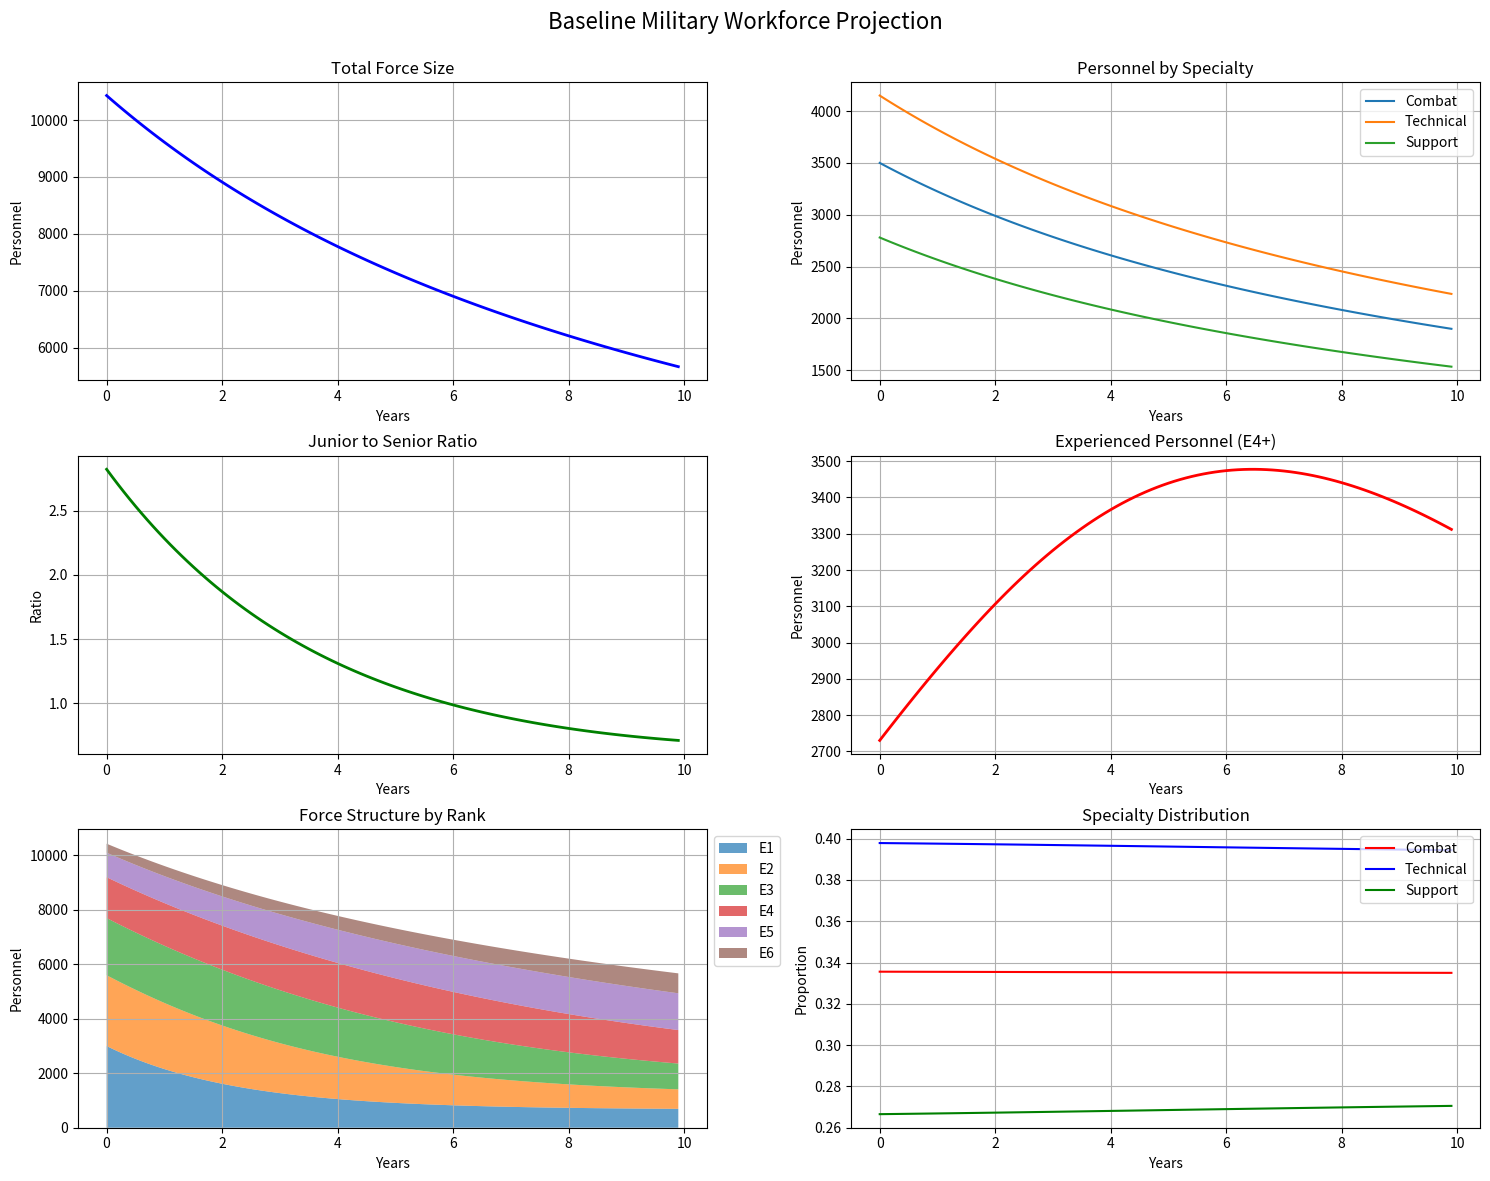
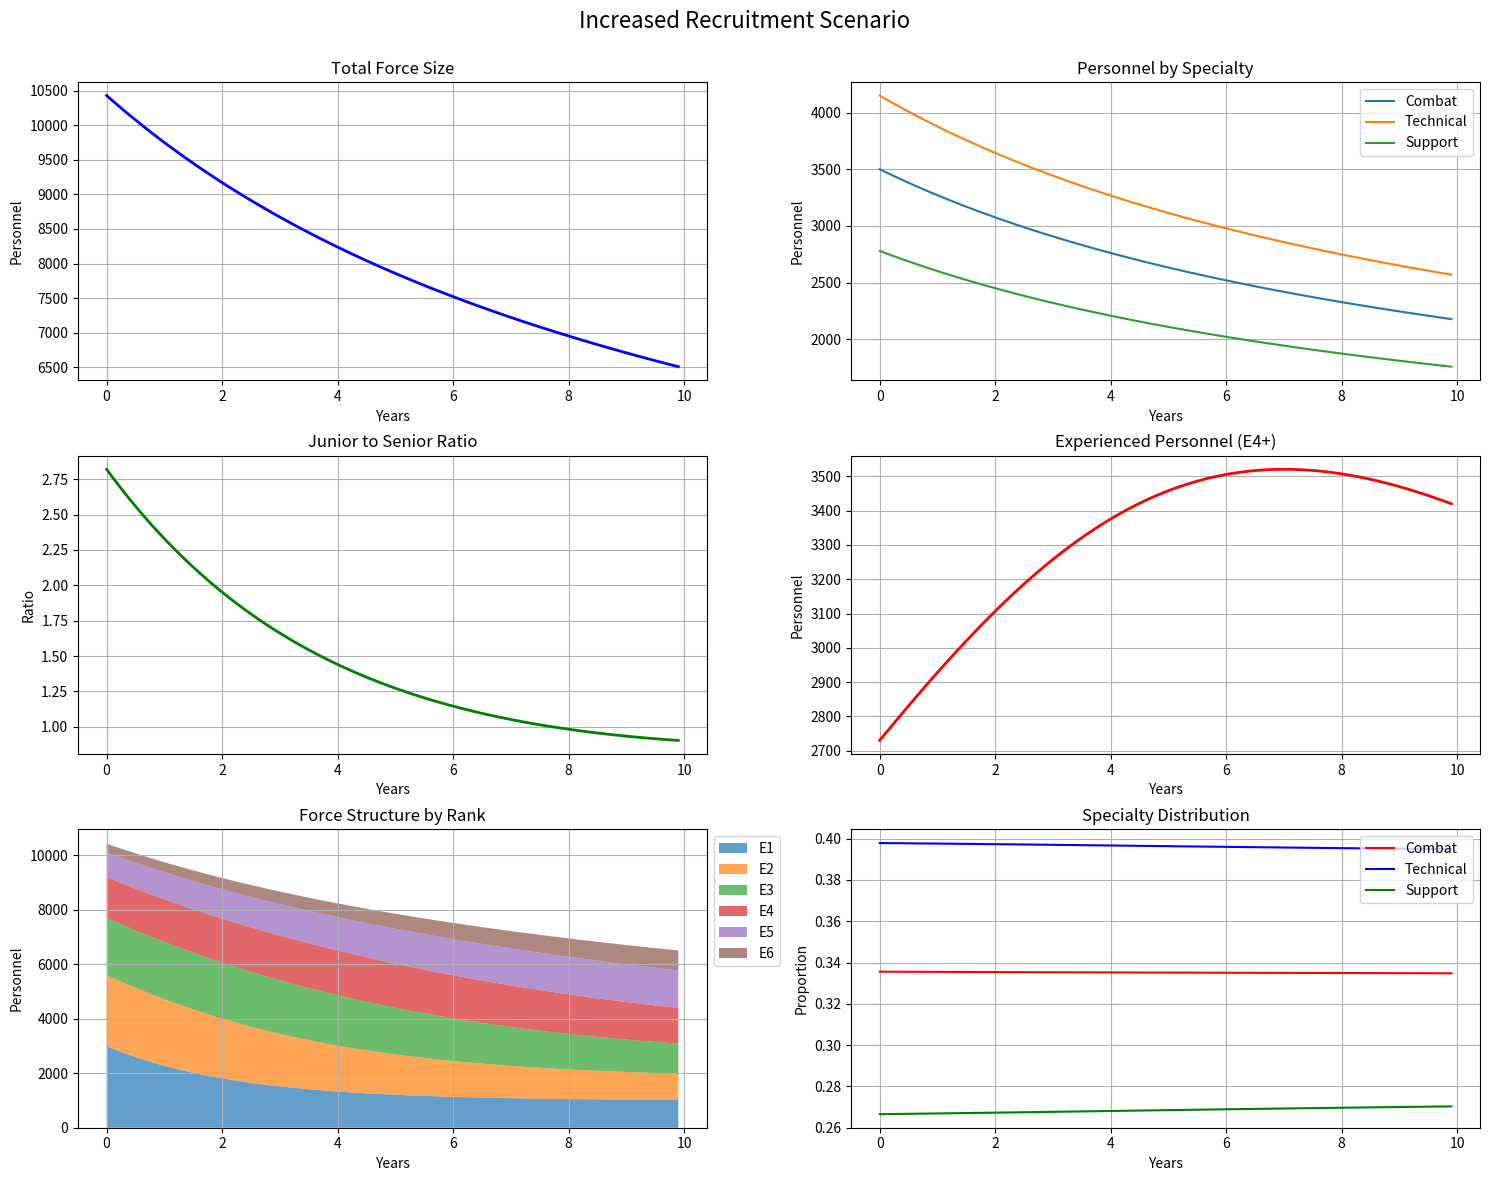
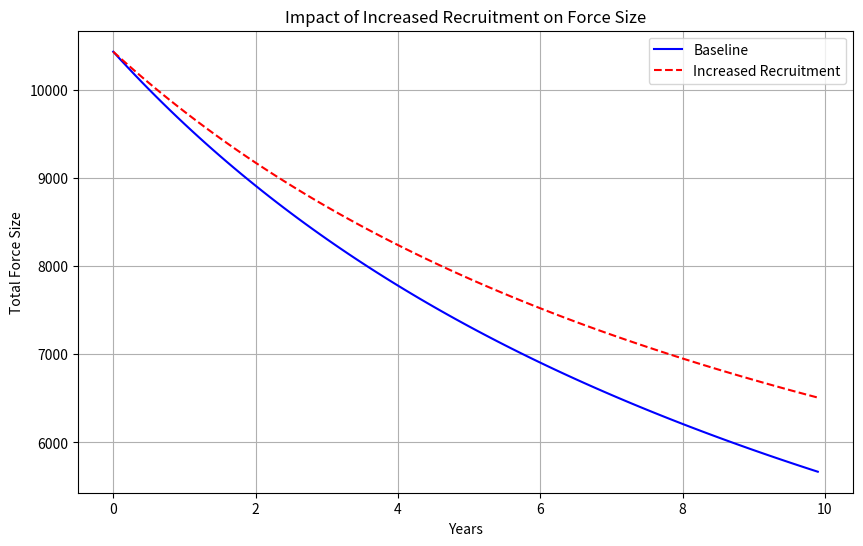

Source code (Python) for these figures, in order:
import numpy as np
import matplotlib.pyplot as plt
from scipy.integrate import solve_ivp

class MilitaryWorkforceModel:
    """
    System dynamics model for military workforce planning.
    
    This model simulates the flow of personnel through different ranks and specialties,
    accounting for recruitment, promotion, retention, and retirement/separation.
    """
    
    def __init__(self):
        # Model parameters (default values)
        self.num_ranks = 6  # E1 to E6 (enlisted ranks)
        self.num_specialties = 3  # Combat, Technical, Support
        
        # Initialize population matrix: ranks × specialties
        self.initial_population = np.zeros((self.num_ranks, self.num_specialties))
        
        # Default initial population distribution
        # More junior ranks, with technical specialties having slightly higher numbers
        self.initial_population[0, :] = [1000, 1200, 800]  # E1 (Combat, Technical, Support)
        self.initial_population[1, :] = [900, 1000, 700]   # E2
        self.initial_population[2, :] = [700, 800, 600]    # E3
        self.initial_population[3, :] = [500, 600, 400]    # E4
        self.initial_population[4, :] = [300, 400, 200]    # E5
        self.initial_population[5, :] = [100, 150, 80]     # E6
        
        # Set default rates
        # Recruitment rates (only for E1)
        self.recruitment_rates = np.array([100, 120, 80])  # Combat, Technical, Support
        
        # Promotion rates for each rank
        self.promotion_rates = np.array([0.3, 0.25, 0.2, 0.15, 0.1, 0])
        
        # Attrition rates for each rank (increases with rank)
        self.attrition_rates = np.array([0.15, 0.12, 0.10, 0.08, 0.05, 0.15])
        
        # Training time (years) for each specialty
        self.training_times = np.array([0.5, 0.75, 0.33])  # Combat, Technical, Support
        
        # Retirement maximum service years
        self.max_service_years = 20
        
        # Cross-training rates between specialties (probability matrix)
        self.cross_training_matrix = np.array([
            [0.90, 0.05, 0.05],  # From Combat to Combat, Technical, Support
            [0.05, 0.90, 0.05],  # From Technical to Combat, Technical, Support
            [0.05, 0.05, 0.90]   # From Support to Combat, Technical, Support
        ])

    def simulate(self, years, dt=0.1):
        """
        Run the military workforce simulation for the specified number of years.
        
        Parameters:
        -----------
        years : float
            Number of years to simulate
        dt : float
            Time step (fraction of a year)
            
        Returns:
        --------
        time : ndarray
            Time points
        population : ndarray
            Population matrix at each time point
        metrics : dict
            Key performance metrics from the simulation
        """
        # Initialize time and population arrays
        time_points = np.arange(0, years, dt)
        num_steps = len(time_points)
        
        # Reshape initial population to a 1D array for the solver
        initial_pop_flat = self.initial_population.flatten()
        
        # Define the system of differential equations
        def workforce_ode(t, pop_flat):
            # Reshape to 2D array
            pop = pop_flat.reshape(self.num_ranks, self.num_specialties)
            
            # Initialize rate of change matrix
            dpop = np.zeros_like(pop)
            
            # Add recruitment (only to E1 rank)
            dpop[0, :] += self.recruitment_rates
            
            # Process promotions, attrition, and transfers for each rank and specialty
            for rank in range(self.num_ranks):
                for specialty in range(self.num_specialties):
                    # Current population in this rank and specialty
                    current_pop = pop[rank, specialty]
                    
                    # Calculate attrition
                    attrition = current_pop * self.attrition_rates[rank]
                    dpop[rank, specialty] -= attrition
                    
                    # Calculate promotions (outflow from this rank)
                    if rank < self.num_ranks - 1:  # Not the highest rank
                        promotion_outflow = current_pop * self.promotion_rates[rank]
                        dpop[rank, specialty] -= promotion_outflow
                        dpop[rank + 1, specialty] += promotion_outflow
                    
                    # Calculate cross-training transfers
                    for target_specialty in range(self.num_specialties):
                        if target_specialty != specialty:
                            transfer_rate = self.cross_training_matrix[specialty, target_specialty]
                            transfer = current_pop * transfer_rate * 0.05  # 5% annual cross-training
                            dpop[rank, specialty] -= transfer
                            dpop[rank, target_specialty] += transfer
            
            return dpop.flatten()
        
        # Solve the ODE system
        solution = solve_ivp(
            workforce_ode,
            [0, years],
            initial_pop_flat,
            t_eval=time_points,
            method='RK45'
        )
        
        # Reshape results back to 3D array (time, rank, specialty)
        population_over_time = solution.y.T.reshape(num_steps, self.num_ranks, self.num_specialties)
        
        # Calculate metrics
        metrics = self.calculate_metrics(time_points, population_over_time)
        
        return time_points, population_over_time, metrics
    
    def calculate_metrics(self, time, population):
        """Calculate key workforce metrics from simulation results."""
        num_steps = len(time)
        
        # Initialize metrics dictionary
        metrics = {
            'total_force': np.zeros(num_steps),
            'combat_ratio': np.zeros(num_steps),
            'technical_ratio': np.zeros(num_steps),
            'support_ratio': np.zeros(num_steps),
            'junior_to_senior_ratio': np.zeros(num_steps),
            'experienced_personnel': np.zeros(num_steps)
        }
        
        for t in range(num_steps):
            # Current population snapshot
            pop = population[t]
            
            # Total force size
            metrics['total_force'][t] = np.sum(pop)
            
            # Specialty distributions
            metrics['combat_ratio'][t] = np.sum(pop[:, 0]) / metrics['total_force'][t]
            metrics['technical_ratio'][t] = np.sum(pop[:, 1]) / metrics['total_force'][t]
            metrics['support_ratio'][t] = np.sum(pop[:, 2]) / metrics['total_force'][t]
            
            # Junior (E1-E3) to senior (E4-E6) ratio
            junior = np.sum(pop[0:3, :])
            senior = np.sum(pop[3:, :])
            metrics['junior_to_senior_ratio'][t] = junior / max(senior, 1)  # Avoid division by zero
            
            # Experienced personnel (E4 and above)
            metrics['experienced_personnel'][t] = senior
        
        return metrics
    
    def plot_results(self, time, population, metrics, title="Military Workforce Simulation"):
        """Plot simulation results."""
        # Create a figure with multiple subplots
        fig = plt.figure(figsize=(15, 12))
        
        # 1. Total force over time
        ax1 = fig.add_subplot(3, 2, 1)
        ax1.plot(time, metrics['total_force'], 'b-', linewidth=2)
        ax1.set_xlabel('Years')
        ax1.set_ylabel('Personnel')
        ax1.set_title('Total Force Size')
        ax1.grid(True)
        
        # 2. Forces by specialty over time
        ax2 = fig.add_subplot(3, 2, 2)
        specialties = ['Combat', 'Technical', 'Support']
        for s in range(len(specialties)):
            ax2.plot(time, np.sum(population[:, :, s], axis=1), label=specialties[s])
        ax2.set_xlabel('Years')
        ax2.set_ylabel('Personnel')
        ax2.set_title('Personnel by Specialty')
        ax2.legend()
        ax2.grid(True)
        
        # 3. Junior to senior ratio
        ax3 = fig.add_subplot(3, 2, 3)
        ax3.plot(time, metrics['junior_to_senior_ratio'], 'g-', linewidth=2)
        ax3.set_xlabel('Years')
        ax3.set_ylabel('Ratio')
        ax3.set_title('Junior to Senior Ratio')
        ax3.grid(True)
        
        # 4. Experienced personnel
        ax4 = fig.add_subplot(3, 2, 4)
        ax4.plot(time, metrics['experienced_personnel'], 'r-', linewidth=2)
        ax4.set_xlabel('Years')
        ax4.set_ylabel('Personnel')
        ax4.set_title('Experienced Personnel (E4+)')
        ax4.grid(True)
        
        # 5. Personnel by rank (stacked area chart)
        ax5 = fig.add_subplot(3, 2, 5)
        ranks = ['E1', 'E2', 'E3', 'E4', 'E5', 'E6']
        rank_data = [np.sum(population[:, r, :], axis=1) for r in range(self.num_ranks)]
        ax5.stackplot(time, rank_data, labels=ranks, alpha=0.7)
        ax5.set_xlabel('Years')
        ax5.set_ylabel('Personnel')
        ax5.set_title('Force Structure by Rank')
        ax5.legend(loc='upper left', bbox_to_anchor=(1, 1))
        ax5.grid(True)
        
        # 6. Specialty ratios over time
        ax6 = fig.add_subplot(3, 2, 6)
        ax6.plot(time, metrics['combat_ratio'], 'r-', label='Combat')
        ax6.plot(time, metrics['technical_ratio'], 'b-', label='Technical')
        ax6.plot(time, metrics['support_ratio'], 'g-', label='Support')
        ax6.set_xlabel('Years')
        ax6.set_ylabel('Proportion')
        ax6.set_title('Specialty Distribution')
        ax6.legend()
        ax6.grid(True)
        
        plt.tight_layout()
        plt.suptitle(title, fontsize=16)
        plt.subplots_adjust(top=0.92)
        
        return fig
    
    def run_scenario(self, scenario_name, years=10, **kwargs):
        """
        Run a specific scenario by temporarily modifying model parameters.
        
        Parameters:
        -----------
        scenario_name : str
            Name of the scenario
        years : float
            Number of years to simulate
        **kwargs : dict
            Parameters to modify for this scenario
            
        Returns:
        --------
        results : tuple
            (time, population, metrics) from the simulation
        """
        # Save original parameters
        original_params = {}
        for key, value in kwargs.items():
            if hasattr(self, key):
                original_params[key] = getattr(self, key)
                setattr(self, key, value)
            else:
                print(f"Warning: Parameter '{key}' not recognized.")
        
        # Run simulation
        results = self.simulate(years)
        
        # Restore original parameters
        for key, value in original_params.items():
            setattr(self, key, value)
        
        return results

# Example usage
if __name__ == "__main__":
    # Create model
    model = MilitaryWorkforceModel()
    
    # Run baseline simulation
    time, population, metrics = model.simulate(years=10)
    
    # Plot results
    fig = model.plot_results(time, population, metrics, "Baseline Military Workforce Projection")
    plt.savefig("military_workforce_baseline.png", dpi=300, bbox_inches='tight')
    
    # Run alternative scenario: increased recruitment
    increased_recruitment = model.recruitment_rates * 1.5
    time2, population2, metrics2 = model.run_scenario(
        "Increased Recruitment",
        years=10,
        recruitment_rates=increased_recruitment
    )
    
    # Plot alternative scenario
    fig2 = model.plot_results(time2, population2, metrics2, "Increased Recruitment Scenario")
    plt.savefig("military_workforce_increased_recruitment.png", dpi=300, bbox_inches='tight')
    
    # Compare total force size under both scenarios
    plt.figure(figsize=(10, 6))
    plt.plot(time, metrics['total_force'], 'b-', label='Baseline')
    plt.plot(time2, metrics2['total_force'], 'r--', label='Increased Recruitment')
    plt.xlabel('Years')
    plt.ylabel('Total Force Size')
    plt.title('Impact of Increased Recruitment on Force Size')
    plt.legend()
    plt.grid(True)
    plt.savefig("military_workforce_comparison.png", dpi=300, bbox_inches='tight')
    
    plt.show()